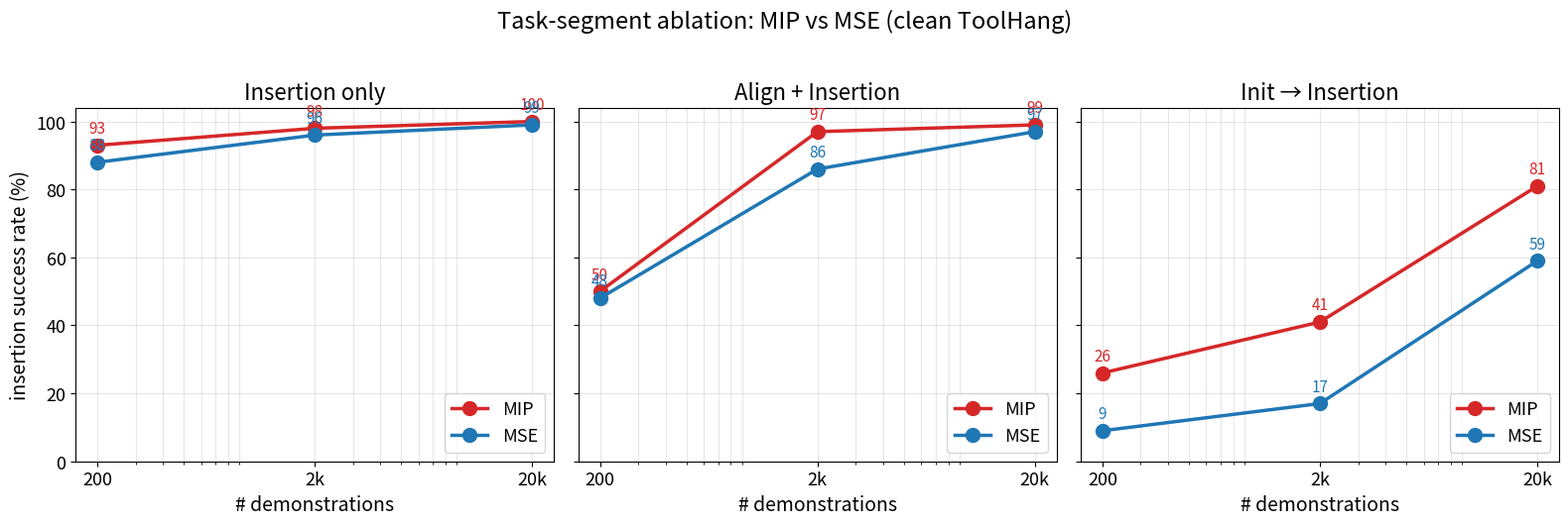

Write the Python code that produced this figure. (Note: this script raises an exception after producing the figure.)
"""Task-segment ablation summary: insertion-only / align+insertion / init->insertion,
each MIP vs MSE, clean ToolHang, ChiUNet, success = frame assembled (insertion).
- insertion-only & align+insertion: reset+rerun data, set_state near-hole eval (valid).
- init->insertion: full demos, official faithful eval (mode=eval), model_best, n=100.
"""
import numpy as np
import matplotlib.pyplot as plt

N = np.array([200, 2000, 20000], dtype=float)
SEG = [
    ("Insertion only",     {"MIP": [93, 98, 100], "MSE": [88, 96, 99]}),
    ("Align + Insertion",  {"MIP": [50, 97, 99],  "MSE": [48, 86, 97]}),
    ("Init → Insertion", {"MIP": [26, 41, 81], "MSE": [9, 17, 59]}),
]
COL = {"MIP": "#d62728", "MSE": "#1f77b4"}

plt.rcParams.update({"font.size": 13})
fig, axes = plt.subplots(1, 3, figsize=(16, 5.2), sharey=True)
for ax, (title, d) in zip(axes, SEG):
    for k in ["MIP", "MSE"]:
        y = np.array(d[k])
        ax.plot(N, y, "o-", color=COL[k], ms=10, lw=2.5, label=k)
        for x, yy in zip(N, y):
            ax.annotate(f"{yy:.0f}", (x, yy), textcoords="offset points",
                        xytext=(0, 9), ha="center", fontsize=11, color=COL[k])
    ax.set_xscale("log"); ax.set_xticks(N); ax.set_xticklabels(["200", "2k", "20k"])
    ax.set_title(title, fontsize=16)
    ax.set_xlabel("# demonstrations", fontsize=14)
    ax.set_ylim(0, 104); ax.grid(True, which="both", alpha=0.3)
    ax.legend(fontsize=13, loc="lower right")
axes[0].set_ylabel("insertion success rate (%)", fontsize=14)
fig.suptitle("Task-segment ablation: MIP vs MSE (clean ToolHang)", fontsize=17, y=1.02)
plt.tight_layout()
out = "analysis/segment_ablation.png"
plt.savefig(out, dpi=140, bbox_inches="tight")
print("SAVED", out)
